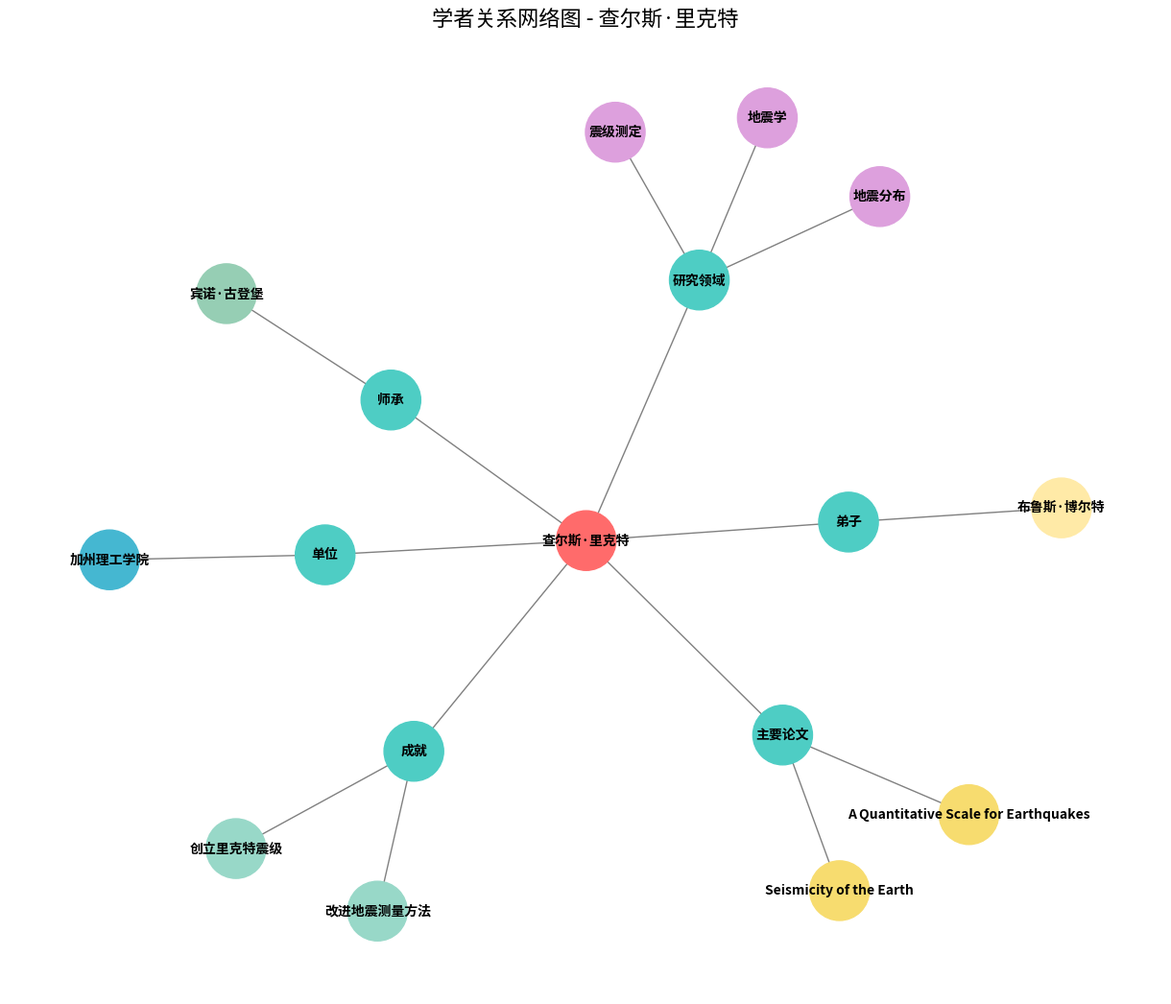

The matplotlib source for this figure:
import matplotlib.pyplot as plt 
import networkx as nx 

# 创建一个空的无向图 
G = nx.Graph() 

# 添加中心节点（学者）
central_node = "查尔斯·里克特"
G.add_node(central_node, type="scientist", color="#FF6B6B")

# 添加一级节点（分类）
categories = ["单位", "师承", "弟子", "研究领域", "成就", "主要论文"]
for category in categories:
    G.add_node(category, type="category", color="#4ECDC4")
    G.add_edge(central_node, category)

# 添加二级节点（具体信息）
units = ["加州理工学院"]
for unit in units:
    G.add_node(unit, type="unit", color="#45B7D1")
    G.add_edge("单位", unit)

mentors = ["宾诺·古登堡"]
for mentor in mentors:
    G.add_node(mentor, type="mentor", color="#96CEB4")
    G.add_edge("师承", mentor)

students = ["布鲁斯·博尔特"]
for student in students:
    G.add_node(student, type="student", color="#FFEAA7")
    G.add_edge("弟子", student)

research_areas = ["地震学", "震级测定", "地震分布"]
for area in research_areas:
    G.add_node(area, type="research", color="#DDA0DD")
    G.add_edge("研究领域", area)

achievements = ["创立里克特震级", "改进地震测量方法"]
for achievement in achievements:
    G.add_node(achievement, type="achievement", color="#98D8C8")
    G.add_edge("成就", achievement)

papers = ["A Quantitative Scale for Earthquakes", "Seismicity of the Earth"]
for paper in papers:
    G.add_node(paper, type="paper", color="#F7DC6F")
    G.add_edge("主要论文", paper)

# 设置节点颜色
node_colors = [G.nodes[node].get("color", "#95A5A6") for node in G.nodes()]

# 绘制图形
plt.figure(figsize=(12, 10))  # 设置图像大小

# 使用spring布局，让图形更加美观
pos = nx.spring_layout(G, k=0.3, iterations=50)

# 绘制节点和边
nx.draw(G, pos, with_labels=True, node_color=node_colors, edge_color='gray', 
        node_size=2000, font_size=10, font_weight='bold')

# 添加标题
plt.title("学者关系网络图 - 查尔斯·里克特", fontsize=16)

# 显示图形
plt.axis('off')  # 关闭坐标轴
plt.tight_layout()
plt.show()

# 保存图形
plt.savefig("scientist_network.png", dpi=300, bbox_inches='tight')
print("图形已保存为 scientist_network.png")
